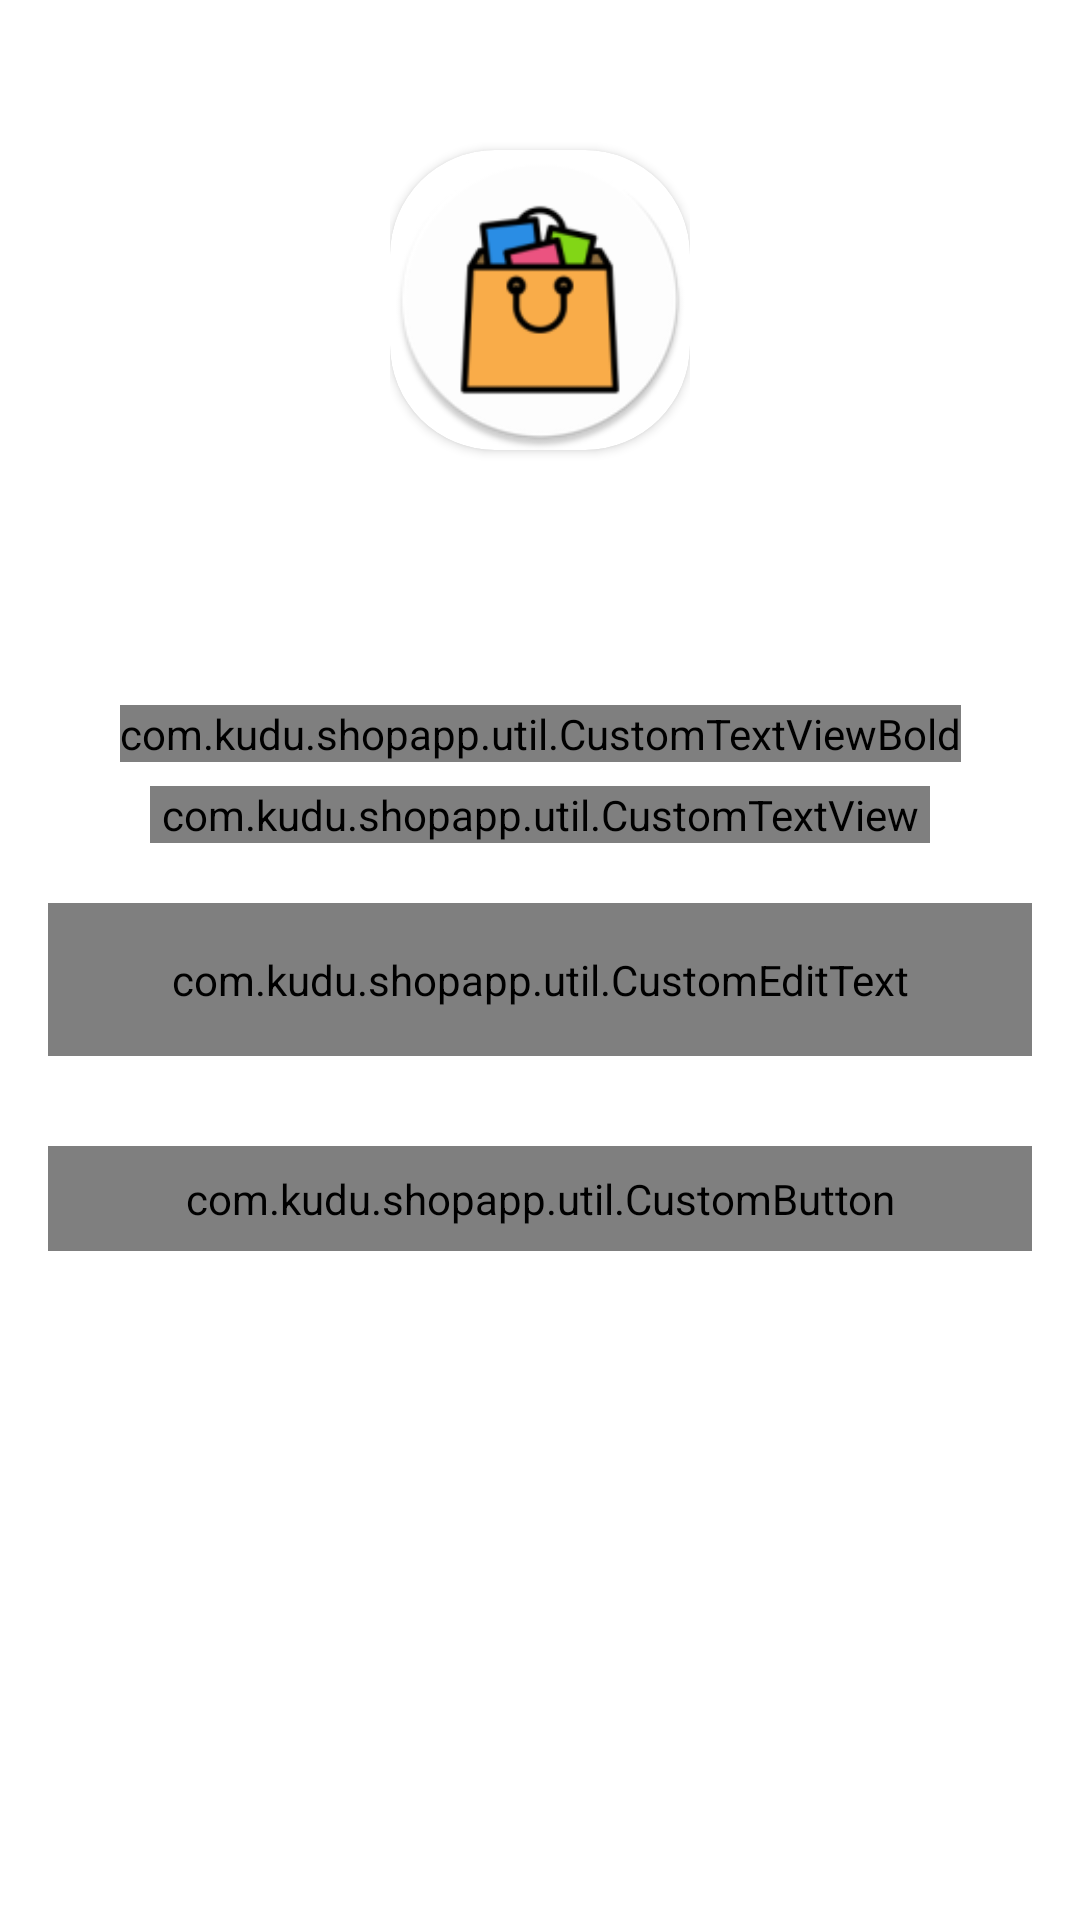

Reconstruct the res/layout file that produces this screen, plus the resources it refers to.
<!-- AndroidManifest.xml: activity theme Theme.ShopApp.NoActionBar -->
<!-- res/layout/activity_forgot_password.xml -->
<?xml version="1.0" encoding="utf-8"?>
<androidx.constraintlayout.widget.ConstraintLayout xmlns:android="http://schemas.android.com/apk/res/android"
    xmlns:app="http://schemas.android.com/apk/res-auto"
    xmlns:tools="http://schemas.android.com/tools"
    android:layout_width="match_parent"
    android:layout_height="match_parent"
    tools:context=".activities.ForgotPasswordActivity">

    <FrameLayout
        android:id="@+id/fl_header_image"
        android:layout_width="wrap_content"
        android:layout_height="@dimen/auth_header_image_height"
        app:layout_constraintEnd_toEndOf="parent"
        app:layout_constraintStart_toStartOf="parent"
        app:layout_constraintTop_toTopOf="parent">

        <ImageView
            android:layout_width="match_parent"
            android:layout_height="match_parent"
            android:contentDescription="@string/content_description"
            android:scaleType="fitXY"
            android:src="@drawable/auth_screens_background" />

        <androidx.cardview.widget.CardView
            android:layout_width="100dp"
            android:layout_height="100dp"
            android:layout_gravity="center"
            app:cardCornerRadius="35dp">

            <ImageView
                android:layout_width="match_parent"
                android:layout_height="match_parent"
                android:contentDescription="@string/app_name"
                android:scaleType="fitCenter"
                android:src="@mipmap/ic_launcher_round" />
        </androidx.cardview.widget.CardView>

        <androidx.appcompat.widget.Toolbar
            android:id="@+id/toolbar_forgot_password_activity"
            android:layout_width="match_parent"
            android:layout_height="?attr/actionBarSize"
            android:layout_gravity="top" />
    </FrameLayout>

    <com.kudu.shopapp.util.CustomTextViewBold
        android:id="@+id/tv_title"
        android:layout_width="wrap_content"
        android:layout_height="wrap_content"
        android:layout_marginTop="35dp"
        android:text="@string/title_forgot_password"
        android:textColor="@color/colorPrimaryText"
        android:textSize="@dimen/forgot_password_title_textSize"
        app:layout_constraintEnd_toEndOf="parent"
        app:layout_constraintStart_toStartOf="parent"
        app:layout_constraintTop_toBottomOf="@id/fl_header_image" />

    <com.kudu.shopapp.util.CustomTextView
        android:id="@+id/tv_title_description"
        android:layout_width="0dp"
        android:layout_height="wrap_content"
        android:layout_marginStart="50dp"
        android:layout_marginTop="8dp"
        android:layout_marginEnd="50dp"
        android:gravity="center"
        android:text="@string/forgot_password_title_description"
        android:textColor="@color/colorPrimaryText"
        android:textSize="@dimen/forgot_password_title_description_textSize"
        app:layout_constraintEnd_toEndOf="parent"
        app:layout_constraintStart_toStartOf="parent"
        app:layout_constraintTop_toBottomOf="@id/tv_title" />

    <com.google.android.material.textfield.TextInputLayout
        android:id="@+id/til_email"
        style="@style/Widget.MaterialComponents.TextInputLayout.OutlinedBox"
        android:layout_width="match_parent"
        android:layout_height="wrap_content"
        android:layout_marginStart="16dp"
        android:layout_marginTop="20dp"
        android:layout_marginEnd="16dp"
        android:hint="@string/et_hint_email_id"
        android:textColorHint="@color/colorSecondaryText"
        app:layout_constraintEnd_toEndOf="parent"
        app:layout_constraintStart_toStartOf="parent"
        app:layout_constraintTop_toBottomOf="@id/tv_title_description">

        <com.kudu.shopapp.util.CustomEditText
            android:id="@+id/et_emailFPA"
            android:layout_width="match_parent"
            android:layout_height="wrap_content"
            android:imeOptions="actionDone"
            android:inputType="textEmailAddress"
            android:padding="@dimen/et_padding"
            android:textColor="@color/colorPrimaryText"
            android:textSize="@dimen/et_textSize" />
    </com.google.android.material.textfield.TextInputLayout>

    <com.kudu.shopapp.util.CustomButton
        android:id="@+id/btn_submit"
        android:layout_width="match_parent"
        android:layout_height="wrap_content"
        android:layout_gravity="center"
        android:layout_marginStart="16dp"
        android:layout_marginTop="30dp"
        android:layout_marginEnd="16dp"
        android:background="@drawable/button_background"
        android:foreground="?attr/selectableItemBackground"
        android:gravity="center"
        android:paddingTop="@dimen/btn_padding"
        android:paddingBottom="@dimen/btn_padding"
        android:text="@string/btn_lbl_submit"
        android:textColor="@android:color/white"
        android:textSize="@dimen/btn_textSize"
        app:layout_constraintEnd_toEndOf="parent"
        app:layout_constraintStart_toStartOf="parent"
        app:layout_constraintTop_toBottomOf="@id/til_email" />
</androidx.constraintlayout.widget.ConstraintLayout>
<!-- resources referenced by this layout -->
<resources>
  <color name="colorPrimaryText">#222934</color>
  <color name="colorSecondaryText">#989898</color>
  <dimen name="auth_header_image_height">200dp</dimen>
  <dimen name="btn_padding">8dp</dimen>
  <dimen name="btn_textSize">18sp</dimen>
  <dimen name="et_padding">16dp</dimen>
  <dimen name="et_textSize">16sp</dimen>
  <dimen name="forgot_password_title_description_textSize">14sp</dimen>
  <dimen name="forgot_password_title_textSize">18sp</dimen>
  <!-- mipmap ic_launcher_round: png bitmap (mipmap-hdpi, 4717 bytes) -->
  <string name="app_name">ShopApp</string>
  <string name="btn_lbl_submit">Submit</string>
  <string name="content_description">image</string>
  <string name="et_hint_email_id">Email ID</string>
  <string name="forgot_password_title_description">Enter your username and e-mail address we\'ll send you a email to reset your password</string>
  <string name="title_forgot_password">Forgot Password?</string>
  <style name="Theme.ShopApp.NoActionBar">
          <item name="windowActionBar">false</item>
          <item name="windowNoTitle">true</item>
      </style>
</resources>
